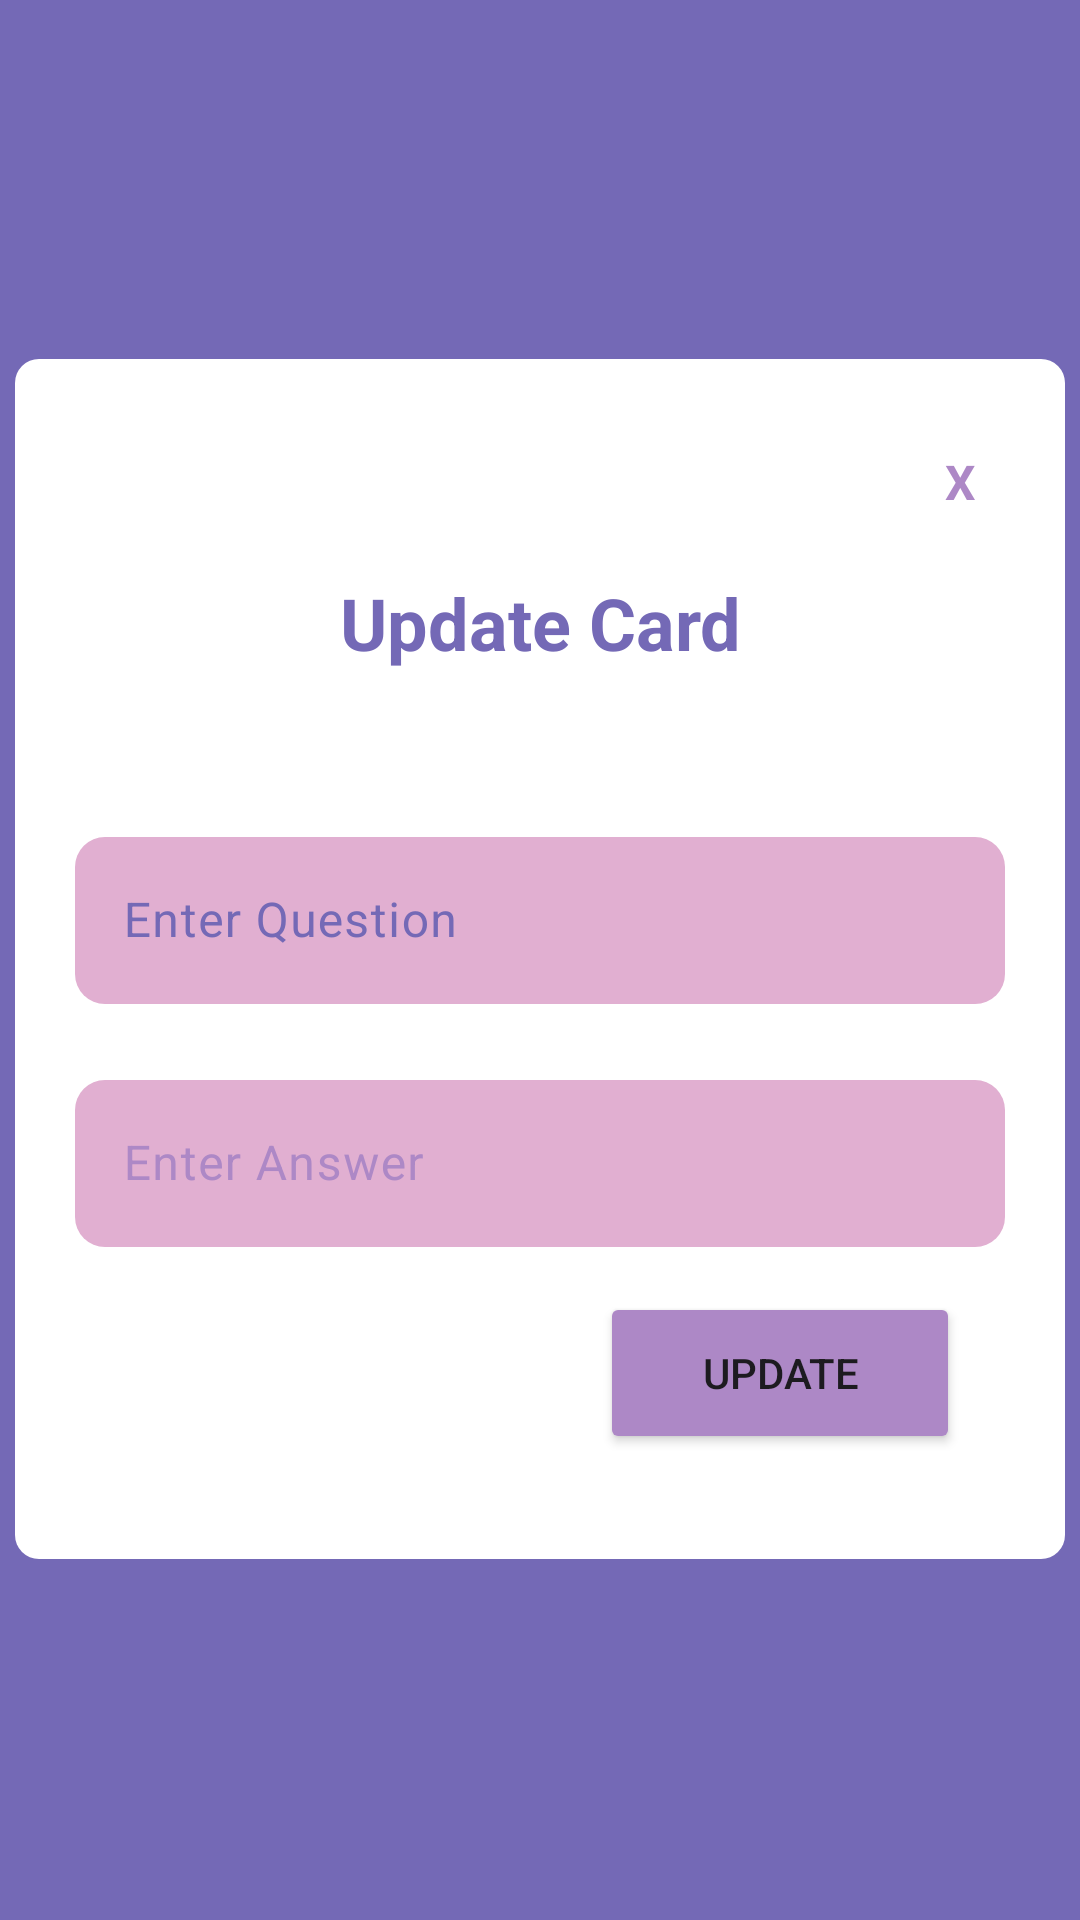

Here is an Android app screen rendered from its layout file. Give the layout XML and the strings, colors and styles it references.
<!-- AndroidManifest.xml: application theme Theme.Cramify -->
<!-- res/layout/activity_updating_card.xml -->
<?xml version="1.0" encoding="utf-8"?>
<androidx.constraintlayout.widget.ConstraintLayout xmlns:android="http://schemas.android.com/apk/res/android"
    xmlns:app="http://schemas.android.com/apk/res-auto"
    xmlns:tools="http://schemas.android.com/tools"
    android:layout_width="match_parent"
    android:layout_height="match_parent"
    tools:context=".AddingDeckActivity"
    android:background="@color/purple"
    >

    <LinearLayout
        android:layout_width="350dp"
        android:layout_height="400dp"
        android:layout_gravity="center"
        android:layout_marginStart="1dp"
        android:layout_marginTop="1dp"
        android:layout_marginEnd="1dp"
        android:layout_marginBottom="1dp"
        android:background="@drawable/card_background"
        android:orientation="vertical"
        android:padding="20dp"
        app:layout_constraintBottom_toBottomOf="parent"
        app:layout_constraintEnd_toEndOf="parent"
        app:layout_constraintHorizontal_bias="0.491"
        app:layout_constraintStart_toStartOf="parent"
        app:layout_constraintTop_toTopOf="parent"
        app:layout_constraintVertical_bias="0.498">

        <TextView
            android:id="@+id/close"
            android:layout_width="50dp"
            android:layout_height="wrap_content"
            android:layout_gravity="center|right|end"
            android:padding="10dp"
            android:text="X"
            android:textAlignment="textEnd"
            android:textColor="@color/lightPurple"
            android:textSize="16sp"
            android:textStyle="bold" />

        <TextView
            android:id="@+id/textView4"
            android:layout_width="match_parent"
            android:layout_height="wrap_content"
            android:layout_marginTop="10dp"
            android:text="Update Card"
            android:textAlignment="center"
            android:textColor="@color/purple"
            android:textSize="24sp"
            android:textStyle="bold" />

        <com.google.android.material.textfield.TextInputLayout
            android:layout_width="match_parent"
            android:layout_height="wrap_content"
            android:layout_marginTop="50dp"
            android:textColorHint="@color/purple"
            >

            <com.google.android.material.textfield.TextInputEditText
                android:id="@+id/updateQuestion"
                android:layout_width="match_parent"
                android:layout_height="wrap_content"
                android:background="@drawable/rounded_edittext"
                android:hint="Enter Question"
                android:textColor="@color/purple"
                android:textColorHint="@color/lightPurple" />

        </com.google.android.material.textfield.TextInputLayout>

        <com.google.android.material.textfield.TextInputLayout
            android:layout_width="match_parent"
            android:layout_height="wrap_content"
            android:layout_marginTop="20dp"
            android:textColorHint="@color/lightPurple"
            >

            <com.google.android.material.textfield.TextInputEditText
                android:id="@+id/updateAnswer"
                android:layout_width="match_parent"
                android:layout_height="wrap_content"
                android:hint="Enter Answer"
                android:background="@drawable/rounded_edittext"
                android:textColor="@color/purple"
                android:textColorHint="@color/lightPurple" />

        </com.google.android.material.textfield.TextInputLayout>

        <Button
            android:id="@+id/updateCard"
            android:layout_width="120dp"
            android:layout_height="21dp"
            android:layout_gravity="end"
            android:layout_margin="15dp"
            android:layout_weight="1"
            android:backgroundTint="@color/lightPurple"
            android:paddingLeft="30dp"
            android:paddingRight="30dp"
            android:text="UPDATE"
            app:cornerRadius="10dp" />

    </LinearLayout>
</androidx.constraintlayout.widget.ConstraintLayout>
<!-- resources referenced by this layout -->
<resources>
  <color name="lightPurple">#AD88C6</color>
  <color name="purple">#7469B6</color>
  <!-- drawable card_background (drawable) -->
  <shape xmlns:android="http://schemas.android.com/apk/res/android">
      <solid android:color="@android:color/white"/>
      <corners android:radius="8dp"/>
      <elevation android:height="4dp"/>
      <padding
          android:left="16dp"
          android:top="16dp"
          android:right="16dp"
          android:bottom="16dp"/>
  </shape>
  <!-- drawable rounded_edittext (drawable) -->
  <?xml version="1.0" encoding="utf-8"?>
  <shape xmlns:android="http://schemas.android.com/apk/res/android"
      android:shape="rectangle"
      android:padding="10dp">
  
      <solid android:color="@color/lightPink" />
      <corners
          android:bottomRightRadius="10dp"
          android:bottomLeftRadius="10dp"
          android:topLeftRadius="10dp"
          android:topRightRadius="10dp" />
  </shape>
  <style name="Theme.Cramify" parent="Base.Theme.Cramify" />
  <color name="lightPink">#E1AFD1</color>
  <style name="Base.Theme.Cramify" parent="Theme.Material3.DayNight.NoActionBar">
          <item name="android:windowBackground">@color/lightPurple</item>
          <item name="android:statusBarColor">@color/purple</item>
      </style>
</resources>
